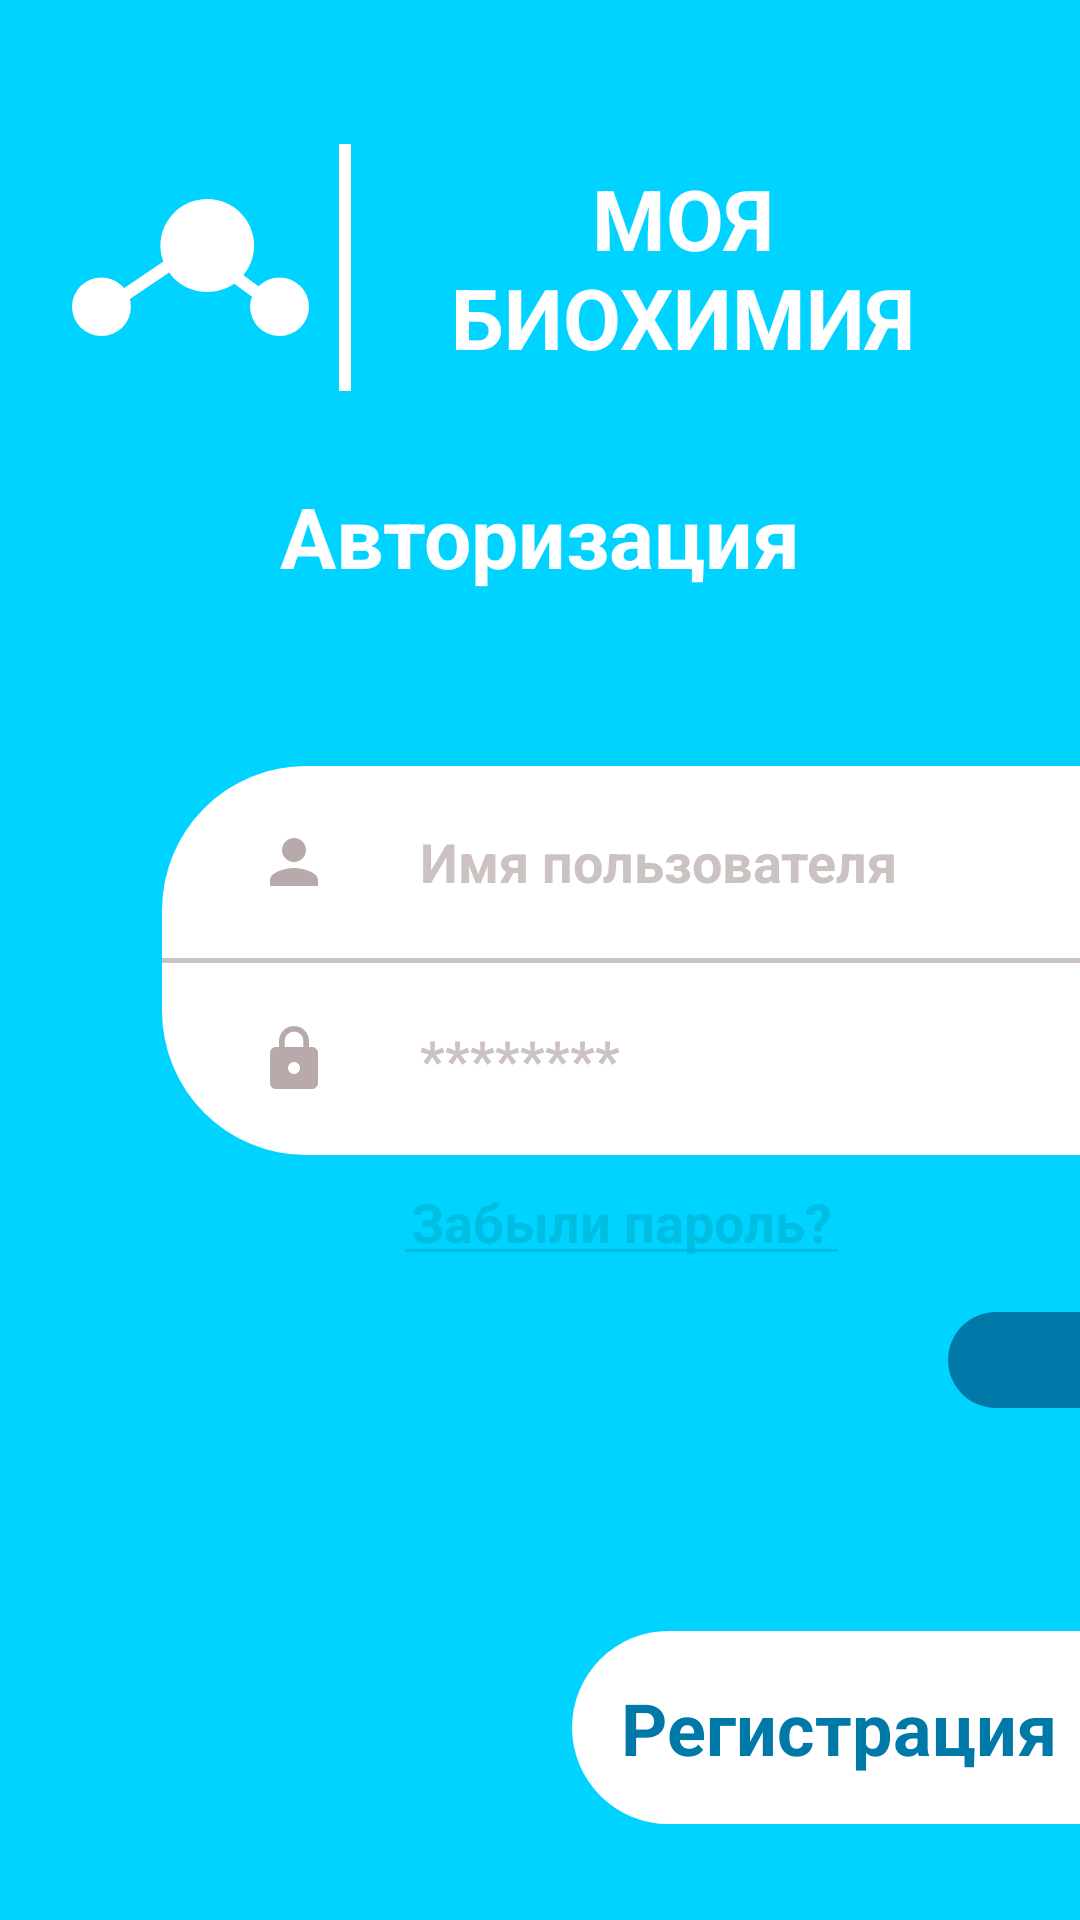

Write the Android layout XML for this screen, with the resource values it uses.
<!-- AndroidManifest.xml: application theme Theme.MyBiochemistry -->
<!-- res/layout/fragment_login.xml -->
<?xml version="1.0" encoding="utf-8"?>
<androidx.constraintlayout.widget.ConstraintLayout xmlns:android="http://schemas.android.com/apk/res/android"
    xmlns:app="http://schemas.android.com/apk/res-auto"
    xmlns:tools="http://schemas.android.com/tools"
    android:layout_width="match_parent"
    android:layout_height="match_parent"
    android:background="@color/main_blue"
    tools:context=".view.fragment.LoginFragment">

    <LinearLayout
        android:id="@+id/layout_logo_name"
        android:layout_width="match_parent"
        android:layout_height="wrap_content"
        android:layout_marginHorizontal="24dp"
        android:layout_marginTop="48dp"
        android:orientation="horizontal"
        android:weightSum="4"
        app:layout_constraintEnd_toEndOf="parent"
        app:layout_constraintStart_toStartOf="parent"
        app:layout_constraintTop_toTopOf="parent">

        <ImageView
            android:layout_width="0dp"
            android:layout_height="match_parent"
            android:layout_weight="1.1"
            android:importantForAccessibility="yes"
            android:src="@drawable/logo" />

        <View
            android:layout_width="4dp"
            android:layout_height="match_parent"
            android:layout_marginHorizontal="10dp"
            android:background="@color/white" />

        <TextView
            android:layout_width="0dp"
            android:layout_height="wrap_content"
            android:layout_gravity="center"
            android:layout_marginVertical="6dp"
            android:layout_weight="2.8"
            android:text="@string/main_name"
            android:textAlignment="center"
            android:textAllCaps="true"
            android:textColor="@color/white"
            android:textSize="28sp"
            android:textStyle="bold" />
    </LinearLayout>

    <TextView
        android:layout_width="wrap_content"
        android:layout_height="wrap_content"
        android:layout_gravity="center"
        android:layout_weight="2.8"
        android:text="@string/Auth"
        android:textAlignment="center"
        android:textColor="@color/white"
        android:textSize="28sp"
        android:textStyle="bold"
        app:layout_constraintEnd_toEndOf="parent"
        app:layout_constraintStart_toStartOf="parent"
        app:layout_constraintTop_toTopOf="@+id/guideline2" />

    <LinearLayout
        android:id="@+id/linearLayout"
        android:layout_width="0dp"
        android:layout_height="wrap_content"
        android:background="@drawable/right_side_form"
        android:orientation="vertical"
        app:layout_constraintBottom_toBottomOf="@+id/guideline3"
        app:layout_constraintEnd_toEndOf="parent"
        app:layout_constraintStart_toStartOf="@+id/guideline4"
        app:layout_constraintTop_toTopOf="@id/guideline3">

        <LinearLayout
            android:layout_width="match_parent"
            android:layout_height="0dp"
            android:layout_margin="8dp"
            android:layout_weight="0.5">

            <ImageView
                android:layout_width="wrap_content"
                android:layout_height="wrap_content"
                android:layout_marginHorizontal="24dp"
                android:layout_marginVertical="12dp"
                android:src="@drawable/baseline_person_24" />

            <EditText
                android:id="@+id/user_name_edit_text"
                android:layout_width="match_parent"
                android:layout_height="match_parent"
                android:background="@color/white"
                android:hint="@string/person_name"
                android:inputType="textPersonName"
                android:lines="1"
                android:padding="6dp"
                android:textColorHint="@color/hint"
                android:textStyle="bold" />

        </LinearLayout>

        <View
            android:layout_width="match_parent"
            android:layout_height="1.5dp"
            android:background="@color/hint" />

        <LinearLayout
            android:layout_width="match_parent"
            android:layout_height="0dp"
            android:layout_margin="8dp"
            android:layout_weight="0.5">

            <ImageView
                android:layout_width="wrap_content"
                android:layout_height="wrap_content"
                android:layout_marginHorizontal="24dp"
                android:layout_marginVertical="12dp"
                android:src="@drawable/baseline_lock_24" />

            <EditText
                android:id="@+id/password_edit_text"
                android:layout_width="match_parent"
                android:layout_height="match_parent"
                android:background="@color/white"
                android:hint="@string/pass_hint"
                android:inputType="textPassword"
                android:lines="1"
                android:padding="6dp"
                android:textColorHint="@color/hint"
                android:textStyle="bold" />

        </LinearLayout>
    </LinearLayout>

    <EditText
        android:id="@+id/forget_password_text"
        android:layout_width="wrap_content"
        android:layout_height="wrap_content"
        android:layout_marginVertical="4dp"
        android:backgroundTint="@color/hint_blue"
        android:enabled="false"
        android:padding="6dp"
        android:text="@string/forget_password"
        android:textColor="@color/hint_blue"
        android:textStyle="bold"
        app:layout_constraintEnd_toEndOf="parent"
        app:layout_constraintStart_toStartOf="@+id/guideline4"
        app:layout_constraintTop_toBottomOf="@+id/linearLayout" />

    <ImageView
        android:id="@+id/next_button"
        android:layout_width="wrap_content"
        android:layout_height="wrap_content"
        android:layout_marginTop="12dp"
        android:background="@drawable/right_side_form"
        android:backgroundTint="@color/dark_blue"
        android:paddingVertical="16dp"
        android:paddingStart="32dp"
        android:paddingEnd="12dp"
        android:src="@drawable/baseline_arrow_forward_24"
        app:layout_constraintEnd_toEndOf="parent"
        app:layout_constraintTop_toBottomOf="@+id/forget_password_text" />

    <TextView
        android:id="@+id/register_button"
        android:layout_width="wrap_content"
        android:layout_height="wrap_content"
        android:layout_marginBottom="32dp"
        android:background="@drawable/right_side_form"
        android:paddingVertical="16dp"
        android:paddingStart="16dp"
        android:paddingEnd="8dp"
        android:text="@string/registration"
        android:textAlignment="textEnd"
        android:textColor="@color/dark_blue"
        android:textSize="24sp"
        android:textStyle="bold"
        app:layout_constraintBottom_toBottomOf="parent"
        app:layout_constraintEnd_toEndOf="parent" />

    <androidx.constraintlayout.widget.Guideline
        android:id="@+id/guideline2"
        android:layout_width="wrap_content"
        android:layout_height="wrap_content"
        android:orientation="horizontal"
        app:layout_constraintGuide_percent="0.25" />

    <androidx.constraintlayout.widget.Guideline
        android:id="@+id/guideline3"
        android:layout_width="wrap_content"
        android:layout_height="wrap_content"
        android:orientation="horizontal"
        app:layout_constraintGuide_percent="0.5" />

    <androidx.constraintlayout.widget.Guideline
        android:id="@+id/guideline4"
        android:layout_width="wrap_content"
        android:layout_height="wrap_content"
        android:orientation="vertical"
        app:layout_constraintGuide_percent="0.15" />

</androidx.constraintlayout.widget.ConstraintLayout>
<!-- resources referenced by this layout -->
<resources>
  <color name="dark_blue">#0078A8</color>
  <color name="hint">#CCC2C2</color>
  <color name="hint_blue">#AA00B3D3</color>
  <color name="main_blue">#00D3FF</color>
  <color name="white">#FFFFFFFF</color>
  <!-- drawable baseline_lock_24 (drawable) -->
  <vector android:height="24dp" android:tint="#B8AAAA"
      android:viewportHeight="24" android:viewportWidth="24"
      android:width="24dp" xmlns:android="http://schemas.android.com/apk/res/android">
      <path android:fillColor="@android:color/white" android:pathData="M18,8h-1L17,6c0,-2.76 -2.24,-5 -5,-5S7,3.24 7,6v2L6,8c-1.1,0 -2,0.9 -2,2v10c0,1.1 0.9,2 2,2h12c1.1,0 2,-0.9 2,-2L20,10c0,-1.1 -0.9,-2 -2,-2zM12,17c-1.1,0 -2,-0.9 -2,-2s0.9,-2 2,-2 2,0.9 2,2 -0.9,2 -2,2zM15.1,8L8.9,8L8.9,6c0,-1.71 1.39,-3.1 3.1,-3.1 1.71,0 3.1,1.39 3.1,3.1v2z"/>
  </vector>
  <!-- drawable baseline_person_24 (drawable) -->
  <vector android:height="24dp" android:tint="#B8AAAA"
      android:viewportHeight="24" android:viewportWidth="24"
      android:width="24dp" xmlns:android="http://schemas.android.com/apk/res/android">
      <path android:fillColor="@android:color/white" android:pathData="M12,12c2.21,0 4,-1.79 4,-4s-1.79,-4 -4,-4 -4,1.79 -4,4 1.79,4 4,4zM12,14c-2.67,0 -8,1.34 -8,4v2h16v-2c0,-2.66 -5.33,-4 -8,-4z"/>
  </vector>
  <!-- drawable logo (drawable) -->
  <vector xmlns:android="http://schemas.android.com/apk/res/android"
      android:width="177dp"
      android:height="103dp"
      android:viewportWidth="177"
      android:viewportHeight="103">
    <path
        android:pathData="M155,81m-22,0a22,22 0,1 1,44 0a22,22 0,1 1,-44 0"
        android:fillColor="#ffffff"/>
    <path
        android:pathData="M22,81m-22,0a22,22 0,1 1,44 0a22,22 0,1 1,-44 0"
        android:fillColor="#ffffff"/>
    <path
        android:pathData="M101,35m-35,0a35,35 0,1 1,70 0a35,35 0,1 1,-70 0"
        android:fillColor="#ffffff"/>
    <path
        android:pathData="M137.23,75.32l-16.37,-12.1l5.25,-7.1l16.37,12.1z"
        android:fillColor="#ffffff"/>
    <path
        android:pathData="M137.23,75.32l-16.37,-12.1l5.25,-7.1l16.37,12.1z"
        android:fillColor="#ffffff"/>
    <path
        android:pathData="M137.23,75.32l-16.37,-12.1l5.25,-7.1l16.37,12.1z"
        android:fillColor="#ffffff"/>
    <path
        android:pathData="M38,67.89l30.6,-20.89l4.98,7.29l-30.6,20.89z"
        android:fillColor="#ffffff"/>
    <path
        android:pathData="M38,67.89l30.6,-20.89l4.98,7.29l-30.6,20.89z"
        android:fillColor="#ffffff"/>
    <path
        android:pathData="M38,67.89l30.6,-20.89l4.98,7.29l-30.6,20.89z"
        android:fillColor="#ffffff"/>
  </vector>
  <!-- drawable right_side_form (drawable) -->
  <?xml version="1.0" encoding="utf-8"?>
  <shape xmlns:android="http://schemas.android.com/apk/res/android">
      <corners android:bottomLeftRadius="48dp" android:topLeftRadius="48dp"/>
      <solid android:color="@color/white"/>
  </shape>
  <string name="Auth">Авторизация</string>
  <string name="forget_password">Забыли пароль?</string>
  <string name="main_name">Моя Биохимия</string>
  <string name="pass_hint">********</string>
  <string name="person_name">Имя пользователя</string>
  <string name="registration">Регистрация</string>
  <style name="Theme.MyBiochemistry" parent="Base.Theme.MyBiochemistry" />
  <style name="Base.Theme.MyBiochemistry" parent="Theme.Material3.Light.NoActionBar">
          <item name="android:windowIsTranslucent">true</item>
          <item name="android:statusBarColor">@color/main_blue</item>
      </style>
</resources>
